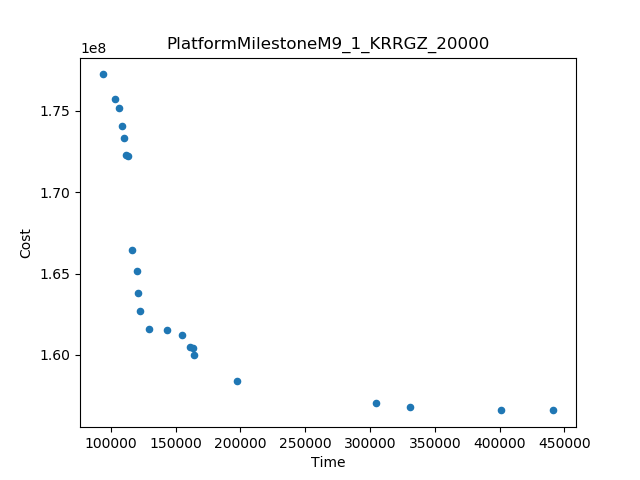

Values plotted in this chart, from the file beside it:
Time, Cost
93522, 1.772369780616681E8
441575, 1.5659185400946325E8
197432, 1.5837181868054107E8
304363, 1.570620752765593E8
115923, 1.6643513482020307E8
400983, 1.5661759851708716E8
330572, 1.5682112169349542E8
113162, 1.7223212403717983E8
164036, 1.5999417203474197E8
120231, 1.6513818408945727E8
103518, 1.7570255346642885E8
122743, 1.6269492308426654E8
120706, 1.6382734422218665E8
129122, 1.6161814155637917E8
155105, 1.6124096153268233E8
108599, 1.7404960881513768E8
105913, 1.7518411319263032E8
110111, 1.7331159466496572E8
143204, 1.6154010779532507E8
161311, 1.604631546451705E8
111442, 1.722861200625011E8
163354, 1.6042936585364762E8
